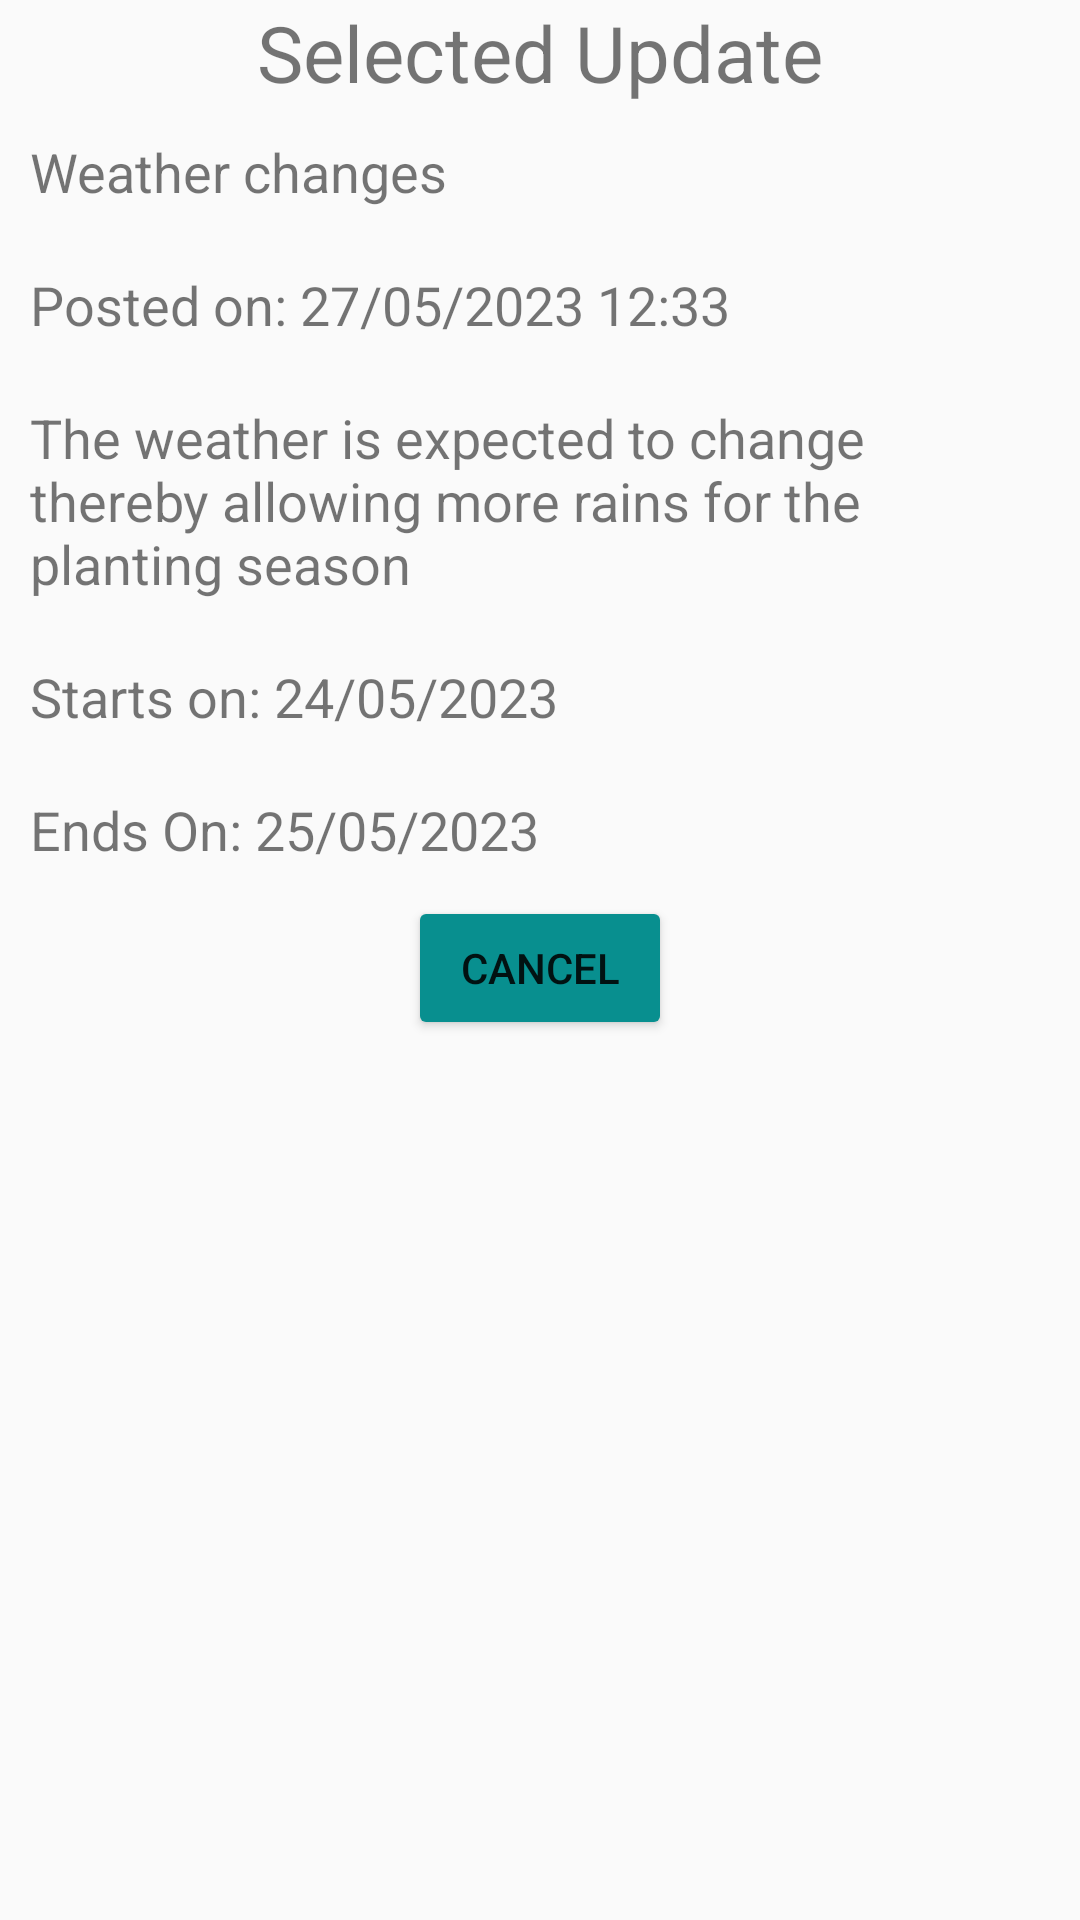

The Android layout XML behind this screen, and the referenced resources:
<!-- AndroidManifest.xml: application theme Theme.ElimishaMkulima -->
<!-- res/layout/dialog_view_update.xml -->
<?xml version="1.0" encoding="utf-8"?>
<RelativeLayout xmlns:android="http://schemas.android.com/apk/res/android"
    android:layout_width="match_parent"
    android:layout_height="match_parent">
    <TextView
        android:layout_width="match_parent"
        android:layout_height="wrap_content"
        android:text="Selected Update"
        android:textSize="26sp"
        android:id="@+id/txt_title"
        android:textAlignment="center"
        android:layout_alignParentTop="true"/>
    <TextView
        android:layout_width="match_parent"
        android:layout_height="wrap_content"
        android:text="Weather changes"
        android:id="@+id/title_update"
        android:textSize="18sp"
        android:layout_below="@+id/txt_title"
        android:layout_marginVertical="10dp"
        android:layout_marginHorizontal="10dp"/>
    <TextView
        android:layout_width="match_parent"
        android:layout_height="wrap_content"
        android:text="Posted on: 27/05/2023 12:33"
        android:textSize="18sp"
        android:id="@+id/posted_on_update"
        android:layout_below="@+id/title_update"
        android:layout_marginVertical="10dp"
        android:layout_marginHorizontal="10dp"/>
    <TextView
        android:layout_width="match_parent"
        android:layout_height="wrap_content"
        android:text="The weather is expected to change thereby allowing more rains for the planting season"
        android:textSize="18sp"
        android:id="@+id/description_update"
        android:layout_below="@+id/posted_on_update"
        android:layout_marginVertical="10dp"
        android:layout_marginHorizontal="10dp"/>
    <TextView
        android:layout_width="match_parent"
        android:layout_height="wrap_content"
        android:text="Starts on: 24/05/2023"
        android:textSize="18sp"
        android:id="@+id/start_update"
        android:layout_below="@+id/description_update"
        android:layout_marginVertical="10dp"
        android:layout_marginHorizontal="10dp"/>
    <TextView
        android:layout_width="match_parent"
        android:layout_height="wrap_content"
        android:text="Ends On: 25/05/2023"
        android:textSize="18sp"
        android:id="@+id/end_update"
        android:layout_below="@+id/start_update"
        android:layout_marginVertical="10dp"
        android:layout_marginHorizontal="10dp"/>
    <Button
        android:layout_width="wrap_content"
        android:layout_height="wrap_content"
        android:text="Cancel"
        android:layout_below="@id/end_update"
        android:layout_centerHorizontal="true"
        android:backgroundTint="@color/blue_green"
        android:id="@+id/dismiss"/>

</RelativeLayout>
<!-- resources referenced by this layout -->
<resources>
  <color name="blue_green">#088f8f</color>
  <style name="Theme.ElimishaMkulima" parent="Theme.AppCompat.DayNight.NoActionBar">
          
          <item name="colorPrimary">@color/viridian</item>
          <item name="colorPrimaryVariant">@color/blue_green</item>
          <item name="colorOnPrimary">@color/white</item>
          
          <item name="colorSecondary">@color/bright_blue</item>
          <item name="colorSecondaryVariant">@color/teal_700</item>
          <item name="colorOnSecondary">@color/black</item>
          
          <item name="android:statusBarColor" tools:targetApi="l">?attr/colorPrimaryVariant</item>
          
      </style>
  <color name="viridian">#40826d</color>
  <color name="white">#FFFFFFFF</color>
  <color name="bright_blue">#0096ff</color>
  <color name="teal_700">#FF018786</color>
  <color name="black">#FF000000</color>
</resources>
